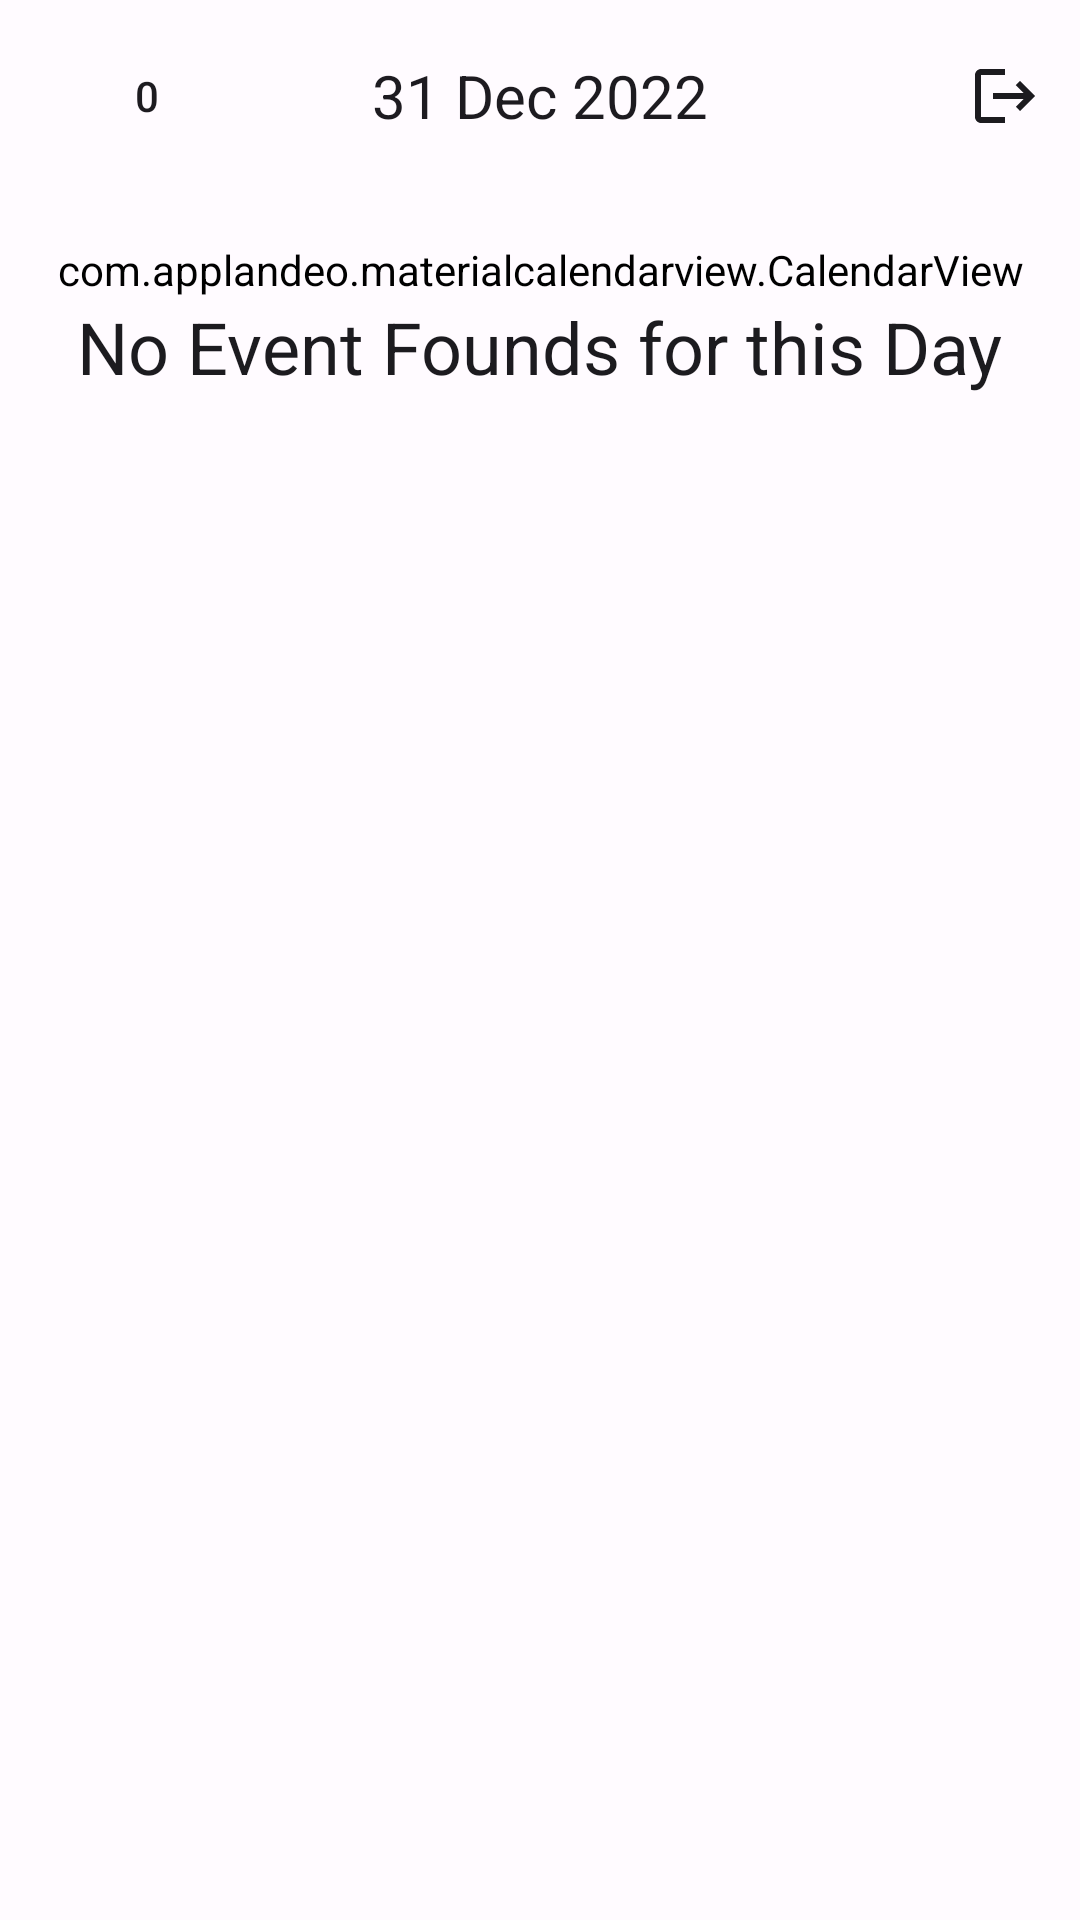

Produce the Android XML layout that renders to this screen, including the resource entries it uses.
<!-- AndroidManifest.xml: application theme AppTheme -->
<!-- res/layout/fragment_home.xml -->
<?xml version="1.0" encoding="utf-8"?>
<ScrollView xmlns:android="http://schemas.android.com/apk/res/android"
    xmlns:app="http://schemas.android.com/apk/res-auto"
    xmlns:tools="http://schemas.android.com/tools"
    android:layout_width="match_parent"
    android:layout_height="match_parent"
    tools:context=".fragment.HomeFragment">

    <androidx.constraintlayout.widget.ConstraintLayout
        android:layout_width="match_parent"
        android:layout_height="wrap_content">

        <RelativeLayout
            android:id="@+id/topBar"
            android:layout_width="match_parent"
            android:layout_height="?actionBarSize"
            app:layout_constraintStart_toStartOf="parent"
            app:layout_constraintTop_toTopOf="parent">

            <ImageView
                android:id="@+id/btnBack"
                android:layout_width="30dp"
                android:layout_height="30dp"
                android:layout_alignParentStart="true"
                android:layout_centerVertical="true"
                android:layout_marginStart="10dp"
                android:padding="3dp"
                android:src="@drawable/coins" />

            <TextView
                android:id="@+id/tvCoins"
                style="@style/TextAppearance.Material3.LabelLarge"
                android:layout_width="wrap_content"
                android:layout_height="wrap_content"
                android:layout_centerVertical="true"
                android:layout_marginStart="5dp"
                android:layout_toEndOf="@+id/btnBack"
                android:text="0" />

            <TextView
                android:id="@+id/tvTitle"
                style="@style/TextAppearance.AppCompat.Widget.ActionBar.Title"
                android:layout_width="wrap_content"
                android:layout_height="wrap_content"
                android:layout_centerInParent="true"
                android:text="31 Dec 2022" />

            <ImageView
                android:id="@+id/btnDone"
                android:layout_width="30dp"
                android:layout_height="30dp"
                android:layout_alignParentEnd="true"
                android:layout_centerVertical="true"
                android:layout_marginEnd="10dp"
                android:padding="3dp"
                android:src="@drawable/baseline_logout_24" />


        </RelativeLayout>

        <com.applandeo.materialcalendarview.CalendarView
            android:id="@+id/calendarView"
            android:layout_width="match_parent"
            android:layout_height="wrap_content"
            android:backgroundTint="@color/theme_background"
            app:abbreviationsBarColor="@color/theme_background"
            app:abbreviationsLabelsColor="@color/theme_onBackground"
            app:daysLabelsColor="@color/theme_onBackground"
            app:headerColor="@color/theme_primary"
            app:layout_constraintBottom_toTopOf="@+id/rvEvent"
            app:layout_constraintEnd_toEndOf="parent"
            app:layout_constraintStart_toStartOf="parent"
            app:layout_constraintTop_toBottomOf="@+id/topBar" />


        <androidx.recyclerview.widget.RecyclerView
            android:id="@+id/rvEvent"
            android:layout_width="match_parent"
            android:layout_height="wrap_content"
            android:orientation="vertical"
            app:layoutManager="androidx.recyclerview.widget.LinearLayoutManager"
            app:layout_constraintBottom_toBottomOf="parent"
            app:layout_constraintEnd_toEndOf="parent"
            tools:itemCount="4"
            app:layout_constraintStart_toStartOf="parent"
            app:layout_constraintTop_toBottomOf="@+id/calendarView"
            tools:listitem="@layout/item_event" />

        <TextView
            android:id="@+id/tvNoEvent"
            style="@style/MaterialAlertDialog.Material3.Title.Text"
            android:layout_width="wrap_content"
            android:layout_height="wrap_content"
            android:text="No Event Founds for this Day"
            app:layout_constraintBottom_toBottomOf="parent"
            app:layout_constraintEnd_toEndOf="parent"
            app:layout_constraintStart_toStartOf="parent"
            app:layout_constraintTop_toBottomOf="@+id/calendarView" />
    </androidx.constraintlayout.widget.ConstraintLayout>
</ScrollView>
<!-- res/layout/item_event.xml (included above) -->
<?xml version="1.0" encoding="utf-8"?>
<com.google.android.material.card.MaterialCardView xmlns:android="http://schemas.android.com/apk/res/android"
    xmlns:app="http://schemas.android.com/apk/res-auto"
    xmlns:tools="http://schemas.android.com/tools"
    android:layout_width="match_parent"
    android:layout_height="wrap_content"
    android:layout_margin="5dp"
    app:cardCornerRadius="5dp">

    <androidx.constraintlayout.widget.ConstraintLayout
        android:layout_width="match_parent"
        android:layout_height="wrap_content"
        android:padding="10dp">

        <TextView
            android:id="@+id/tvDate"
            style="@style/TextAppearance.Material3.TitleMedium"
            android:layout_width="0dp"
            android:layout_height="wrap_content"
            android:gravity="center_horizontal"
            android:text="31"
            app:layout_constraintEnd_toEndOf="@+id/dayIcon"
            app:layout_constraintStart_toStartOf="parent"
            app:layout_constraintTop_toTopOf="parent" />


        <ImageView
            android:id="@+id/dayIcon"
            android:layout_width="30dp"
            android:layout_height="30dp"
            android:layout_gravity="center"
            android:src="@drawable/em_smile"
            app:layout_constraintBottom_toBottomOf="parent"
            app:layout_constraintStart_toStartOf="parent"
            app:layout_constraintTop_toBottomOf="@+id/tvDate"
             />

        <View
            android:id="@+id/view"
            android:layout_width="1dp"
            android:layout_height="100dp"

            android:layout_marginStart="10dp"
            android:background="@color/md_theme_light_onBackground"
            app:layout_constraintStart_toEndOf="@+id/dayIcon"
            app:layout_constraintTop_toTopOf="parent" />

        <TextView
            android:id="@+id/tvTitle"
            style="@style/MaterialAlertDialog.Material3.Body.Text"
            android:layout_width="0dp"
            android:layout_height="wrap_content"
            android:layout_marginStart="10dp"
            android:text="Title"
            app:layout_constraintEnd_toEndOf="parent"
            app:layout_constraintStart_toEndOf="@+id/view"
            app:layout_constraintTop_toTopOf="@+id/view" />

        <androidx.recyclerview.widget.RecyclerView
            android:id="@+id/rvImages"
            android:layout_width="0dp"
            android:layout_height="match_parent"
            app:layoutManager="androidx.recyclerview.widget.GridLayoutManager"
            app:layout_constraintEnd_toEndOf="parent"
            app:layout_constraintStart_toEndOf="@+id/view"
            app:layout_constraintTop_toBottomOf="@+id/tvTitle"
            app:spanCount="3"
            tools:itemCount="3"
            tools:listitem="@layout/item_images" />

    </androidx.constraintlayout.widget.ConstraintLayout>

</com.google.android.material.card.MaterialCardView>
<!-- res/layout/item_images.xml (included above) -->
<?xml version="1.0" encoding="utf-8"?>
<androidx.constraintlayout.widget.ConstraintLayout xmlns:android="http://schemas.android.com/apk/res/android"
    xmlns:app="http://schemas.android.com/apk/res-auto"
    android:layout_width="wrap_content"
    android:layout_height="wrap_content">

    <ImageView
        android:id="@+id/img"
        android:layout_width="100dp"
        android:layout_height="100dp"
        android:src="@drawable/ic_baseline_camera_alt_24"
        app:layout_constraintStart_toStartOf="parent"
        app:layout_constraintTop_toTopOf="parent" />
        <ImageView
            android:layout_width="wrap_content"
            android:layout_height="wrap_content"
            android:id="@+id/imgDelete"
            android:src="@drawable/ic_baseline_close_24"

            app:layout_constraintEnd_toEndOf="parent"
            app:layout_constraintTop_toTopOf="parent"
            android:layout_margin="3dp"
            />

</androidx.constraintlayout.widget.ConstraintLayout>
<!-- resources referenced by this layout -->
<resources>
  <color name="md_theme_light_onBackground">#1C1B1F</color>
  <color name="theme_background">#FFFBFF</color>
  <color name="theme_onBackground">#1C1B1F</color>
  <color name="theme_primary">#5945D7</color>
  <!-- drawable baseline_logout_24 (drawable) -->
  <vector android:autoMirrored="true" android:height="24dp"
      android:tint="@color/theme_onBackground" android:viewportHeight="24"
      android:viewportWidth="24" android:width="24dp" xmlns:android="http://schemas.android.com/apk/res/android">
      <path android:fillColor="@android:color/white" android:pathData="M17,7l-1.41,1.41L18.17,11H8v2h10.17l-2.58,2.58L17,17l5,-5zM4,5h8V3H4c-1.1,0 -2,0.9 -2,2v14c0,1.1 0.9,2 2,2h8v-2H4V5z"/>
  </vector>
  <!-- drawable ic_baseline_camera_alt_24 (drawable) -->
  <vector android:height="24dp" android:tint="@color/theme_onBackground"
      android:viewportHeight="24" android:viewportWidth="24"
      android:width="24dp" xmlns:android="http://schemas.android.com/apk/res/android">
      <path android:fillColor="@android:color/white" android:pathData="M12,12m-3.2,0a3.2,3.2 0,1 1,6.4 0a3.2,3.2 0,1 1,-6.4 0"/>
      <path android:fillColor="@android:color/white" android:pathData="M9,2L7.17,4L4,4c-1.1,0 -2,0.9 -2,2v12c0,1.1 0.9,2 2,2h16c1.1,0 2,-0.9 2,-2L22,6c0,-1.1 -0.9,-2 -2,-2h-3.17L15,2L9,2zM12,17c-2.76,0 -5,-2.24 -5,-5s2.24,-5 5,-5 5,2.24 5,5 -2.24,5 -5,5z"/>
  </vector>
  <!-- drawable ic_baseline_close_24 (drawable) -->
  <vector android:height="24dp" android:tint="@color/theme_onBackground"
      android:viewportHeight="24" android:viewportWidth="24"
      android:width="24dp" xmlns:android="http://schemas.android.com/apk/res/android">
      <path android:fillColor="@android:color/white" android:pathData="M19,6.41L17.59,5 12,10.59 6.41,5 5,6.41 10.59,12 5,17.59 6.41,19 12,13.41 17.59,19 19,17.59 13.41,12z"/>
  </vector>
  <color name="theme_onPrimary">#FFFFFF</color>
  <color name="theme_primaryContainer">#E4DFFF</color>
  <color name="theme_onPrimaryContainer">#170065</color>
  <color name="theme_secondary">#5F5C71</color>
  <color name="theme_onSecondary">#FFFFFF</color>
  <color name="theme_secondaryContainer">#E4DFF9</color>
  <color name="theme_onSecondaryContainer">#1B192C</color>
  <color name="theme_tertiary">#7B5266</color>
  <color name="theme_onTertiary">#FFFFFF</color>
  <color name="theme_tertiaryContainer">#FFD8E8</color>
  <color name="theme_onTertiaryContainer">#301122</color>
  <color name="theme_error">#BA1A1A</color>
  <color name="theme_errorContainer">#FFDAD6</color>
  <color name="theme_onError">#FFFFFF</color>
  <color name="theme_onErrorContainer">#410002</color>
  <color name="theme_surface">#FFFBFF</color>
  <color name="theme_onSurface">#1C1B1F</color>
  <color name="theme_surfaceVariant">#E5E1EC</color>
  <color name="theme_onSurfaceVariant">#47464F</color>
  <color name="theme_outline">#787680</color>
  <color name="theme_inverseOnSurface">#F4EFF4</color>
  <color name="theme_inverseSurface">#313034</color>
  <color name="theme_inversePrimary">#C7BFFF</color>
</resources>
